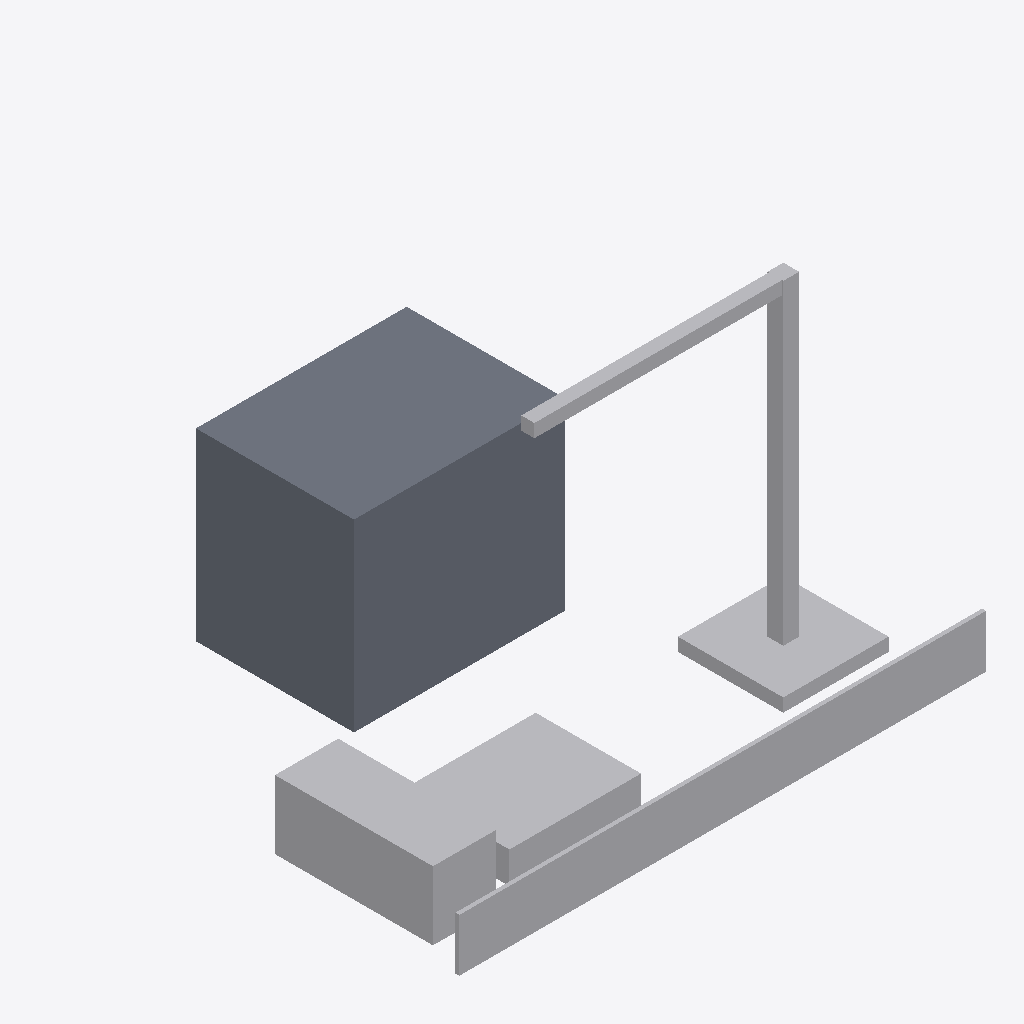
Isometric view of an IFC building model (IFC-SPF (STEP), schema IFC4, length unit metre), seen from the south-west, elements coloured by IFC class: 6 other elements (light grey), 1 slab (grey).
Extent 20.0 m × 16.0 m × 12.5 m (x, y, z). Storeys (1): Level 0 at 0.00 m. Elements (7): 6 IfcBuildingElementProxy, 1 IfcSlab.

HEADER;
FILE_DESCRIPTION(('ViewDefinition[DesignTransferView]'),'2;1');
FILE_NAME('/dev/null','2026-10-14T13:53:48+02:00',(''),(''),'IfcOpenShell 0.8.5','IfcOpenShell 0.8.5','Nobody');
FILE_SCHEMA(('IFC4'));
ENDSEC;
DATA;
#6=IFCPROJECT('1XVdftToz2AB4HJqulMxJT',#5,'construction-logistics-01',$,$,$,$,(#15),#10);
#18=IFCSITE('0y6xCz0991bBwV7i8J6$KD',#17,'Site',$,$,#62,#68,$,$,$,$,$,$,$);
#20=IFCBUILDING('3wYYU4k5jBkgAtQV3BH3qc',#19,'Building',$,$,#67,$,$,$,$,$,$);
#36=IFCBUILDINGSTOREY('3gv9jKheL6ExUq81D6ShXb',#35,'Level 0',$,$,#43,$,$,$,0.0);
#70=IFCSLAB('3xkoKjO799JerZIZhGazfy',#69,'Gebäudevolumen',$,$,#77,#92,$,.FLOOR.);
#94=IFCBUILDINGELEMENTPROXY('3UGcG1HlT4Ee9S7Yo2opEp',#93,'Zaun',$,'Baustelleneinricht',#99,#114,$,.USERDEFINED.);
#116=IFCBUILDINGELEMENTPROXY('0iRrVMYAv3JeeOwwaoAeQ7',#115,'Container',$,'Baustelleneinricht',#121,#136,$,.USERDEFINED.);
#204=IFCBUILDINGELEMENTPROXY('3Gox$lpELAW9qBw5OtF$z2',#203,'Lagerfläche',$,'Baustelleneinricht',#209,#224,$,.USERDEFINED.);
#138=IFCBUILDINGELEMENTPROXY('1DccF2q356muGtpQ$7AfaW',#137,'Kranfundament',$,'Baustelleneinricht',#143,#158,$,.USERDEFINED.);
#160=IFCBUILDINGELEMENTPROXY('34$EXMne5ENRgUVYtQi0vd',#159,'Kran',$,'Baustelleneinricht',#165,#180,$,.USERDEFINED.);
#182=IFCBUILDINGELEMENTPROXY('1ZTztkeVX5vfwofCxtURLw',#181,'Kran',$,'Baustelleneinricht',#187,#202,$,.USERDEFINED.);
ENDSEC;
